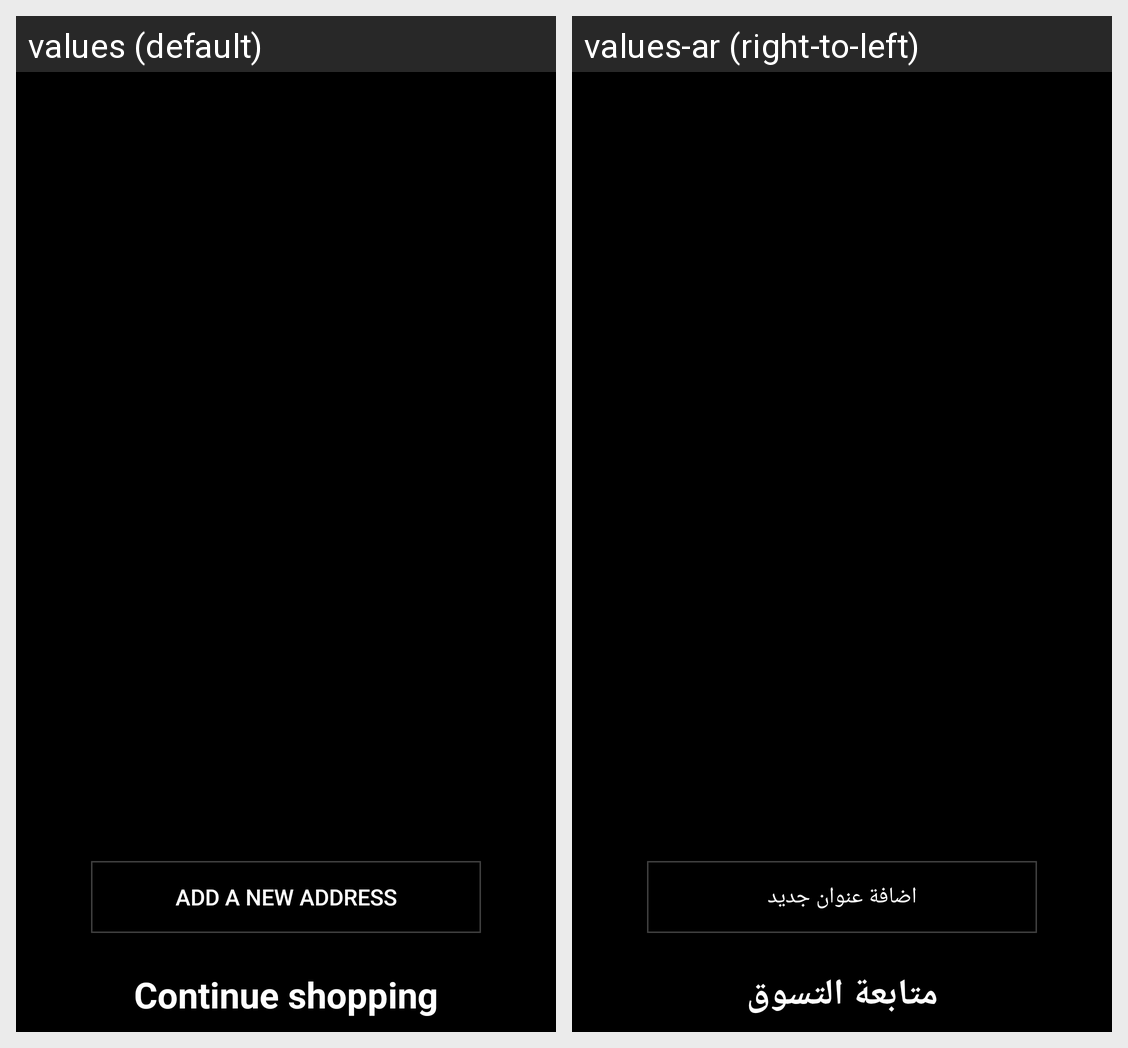

This grid shows one Android layout under two languages. Give, for every string resource on the screen, its name, the default text and each shown locale's text.
Android screen res/layout/activity_address.xml rendered under 2 locales, left to right: values (default), values-ar (right-to-left). Device: Nexus 5 (rendered at 1080×1920; each locale shown at half size, 540×960, under a caption strip naming it); theme AppTheme.
Strings drawn on this screen, with the default value and each locale's value (text and hints the layout hard-codes, and strings that could not be matched under every locale, appear in the picture but are not listed):

add_a_new_address
  values: Add a New Address
  values-ar: اضافة عنوان جديد

continue_shopping
  values: Continue shopping
  values-ar: متابعة التسوق
